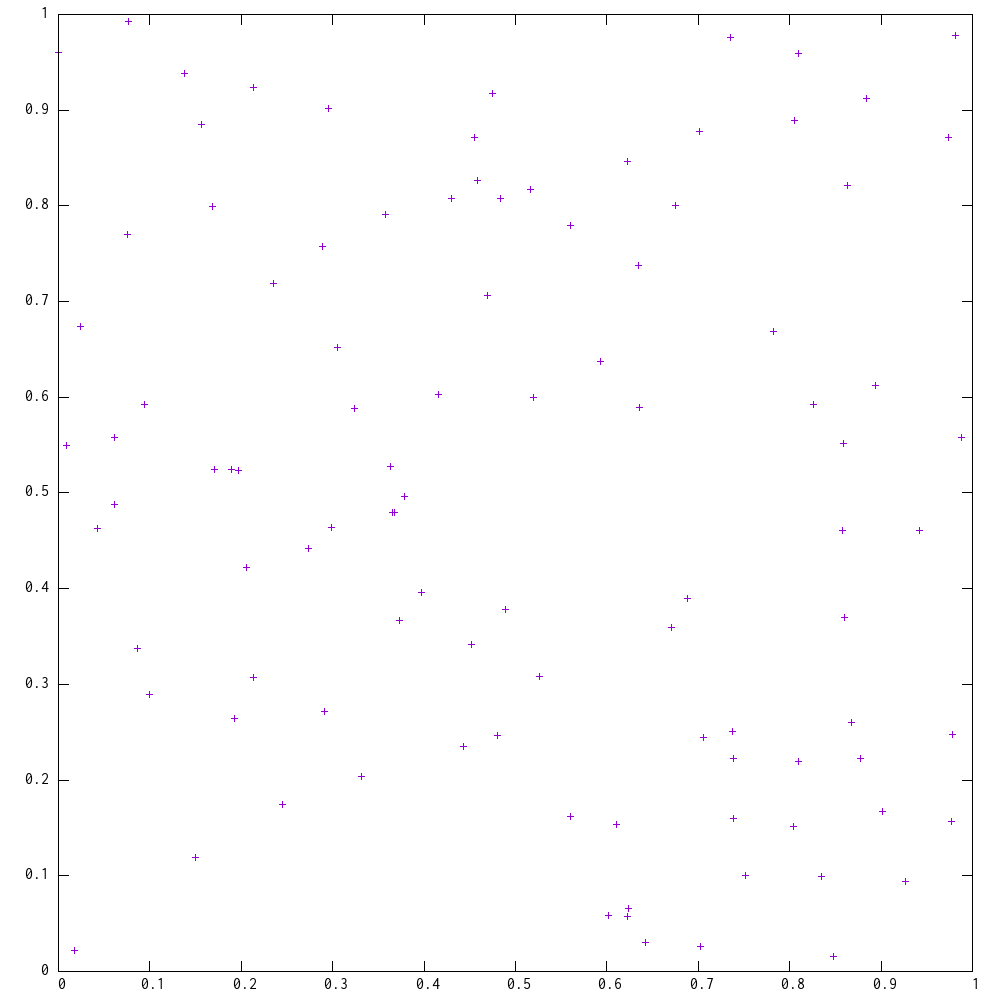

Values plotted in this chart, from the file beside it:
6.1595528434637450e-2, 5.5833469042316470e-1
8.6802193161618410e-1, 2.5981250232545605e-1
1.3764705172368097e-1, 9.3878115396109100e-1
2.3804404215547192e-2, 6.7424525124531490e-1
3.2436459302219540e-1, 5.8856910335308520e-1
6.2243067043131540e-1, 5.7066555366528600e-2
3.3129703478544337e-1, 2.0396372981720123e-1
5.2594217321367180e-1, 3.0815842613409840e-1
3.7842914209433510e-1, 4.9630354726733916e-1
9.0108367966982000e-1, 1.6764346368550487e-1
4.5795393514490620e-1, 8.2667499377132050e-1
3.0475569075586420e-1, 6.5163370368404980e-1
7.6684519378625640e-2, 9.9226898916664290e-1
1.5635095067118332e-1, 8.8535652564190300e-1
2.1330594877642284e-1, 9.2379663460312310e-1
9.2678397343761710e-3, 5.4982183170512620e-1
6.3460670775075970e-1, 7.3738925888032290e-1
1.6887125609721476e-1, 7.9956517779840110e-1
5.1974014764742280e-1, 6.0013738643598000e-1
8.6282801622483540e-1, 8.2129491138079740e-1
3.6369417415672656e-1, 5.2760514770047600e-1
2.9107788340882360e-1, 2.7213745318552895e-1
7.3858363872244760e-1, 1.5940916765626700e-1
9.9720008939658820e-2, 2.8991001156526510e-1
7.0606187241850640e-1, 2.4411052576716585e-1
7.0190448718186980e-1, 2.6498926163984304e-2
8.0361593468946150e-1, 1.5193344347122650e-1
4.7983173415290015e-1, 2.4663758559796722e-1
3.6781549908732850e-1, 4.7990495930190240e-1
8.3453462765037760e-1, 9.9308799224295140e-2
8.0543165381174850e-1, 8.8957409662655370e-1
9.8172783646354910e-1, 9.7850565343485040e-1
6.7543877384770660e-1, 8.0010733016923490e-1
7.3849299742562110e-1, 2.2240558898174623e-1
5.6050479637519300e-1, 7.7947732000529180e-1
4.8338248515418680e-1, 8.0782460445593700e-1
1.9290850011820070e-1, 2.6394700079106936e-1
8.8410182470643430e-1, 9.1226926037661720e-1
1.5041709661830516e-1, 1.1955874943321798e-1
4.6956019676323720e-1, 7.0631699862725280e-1
6.4238769770693200e-1, 3.0806927663215244e-2
8.6048038896193280e-2, 3.3798008836483295e-1
2.9823041753377690e-1, 4.6344483360912790e-1
2.9549168904004140e-1, 9.0184724664729000e-1
9.4017713994931860e-2, 5.9264115124224110e-1
4.8938619941289600e-1, 3.7791043460271910e-1
3.7355071306989630e-1, 3.6702192851116350e-1
7.3696932213759570e-1, 2.5123769356638380e-1
5.6045500687135410e-1, 1.6225183431514423e-1
8.5877176141443270e-1, 5.5142526971242070e-1
9.7358408981798740e-1, 8.7171696531077810e-1
8.9356780604352590e-1, 6.1269865804854920e-1
1.7016786184169685e-2, 2.1543379008069240e-2
6.3525520406791050e-1, 5.8966342651168400e-1
2.8863672619390780e-1, 7.5721849455245760e-1
6.2316055285727500e-1, 6.5651844906889470e-2
7.0145510684009050e-1, 8.7800334937663040e-1
7.5188542987879200e-1, 1.0031260358350003e-1
2.4495008439003674e-1, 1.7408893264586590e-1
4.1548494352150506e-1, 6.0249235005459160e-1
9.4184675234145940e-1, 4.6097583245790830e-1
... 39 more rows
